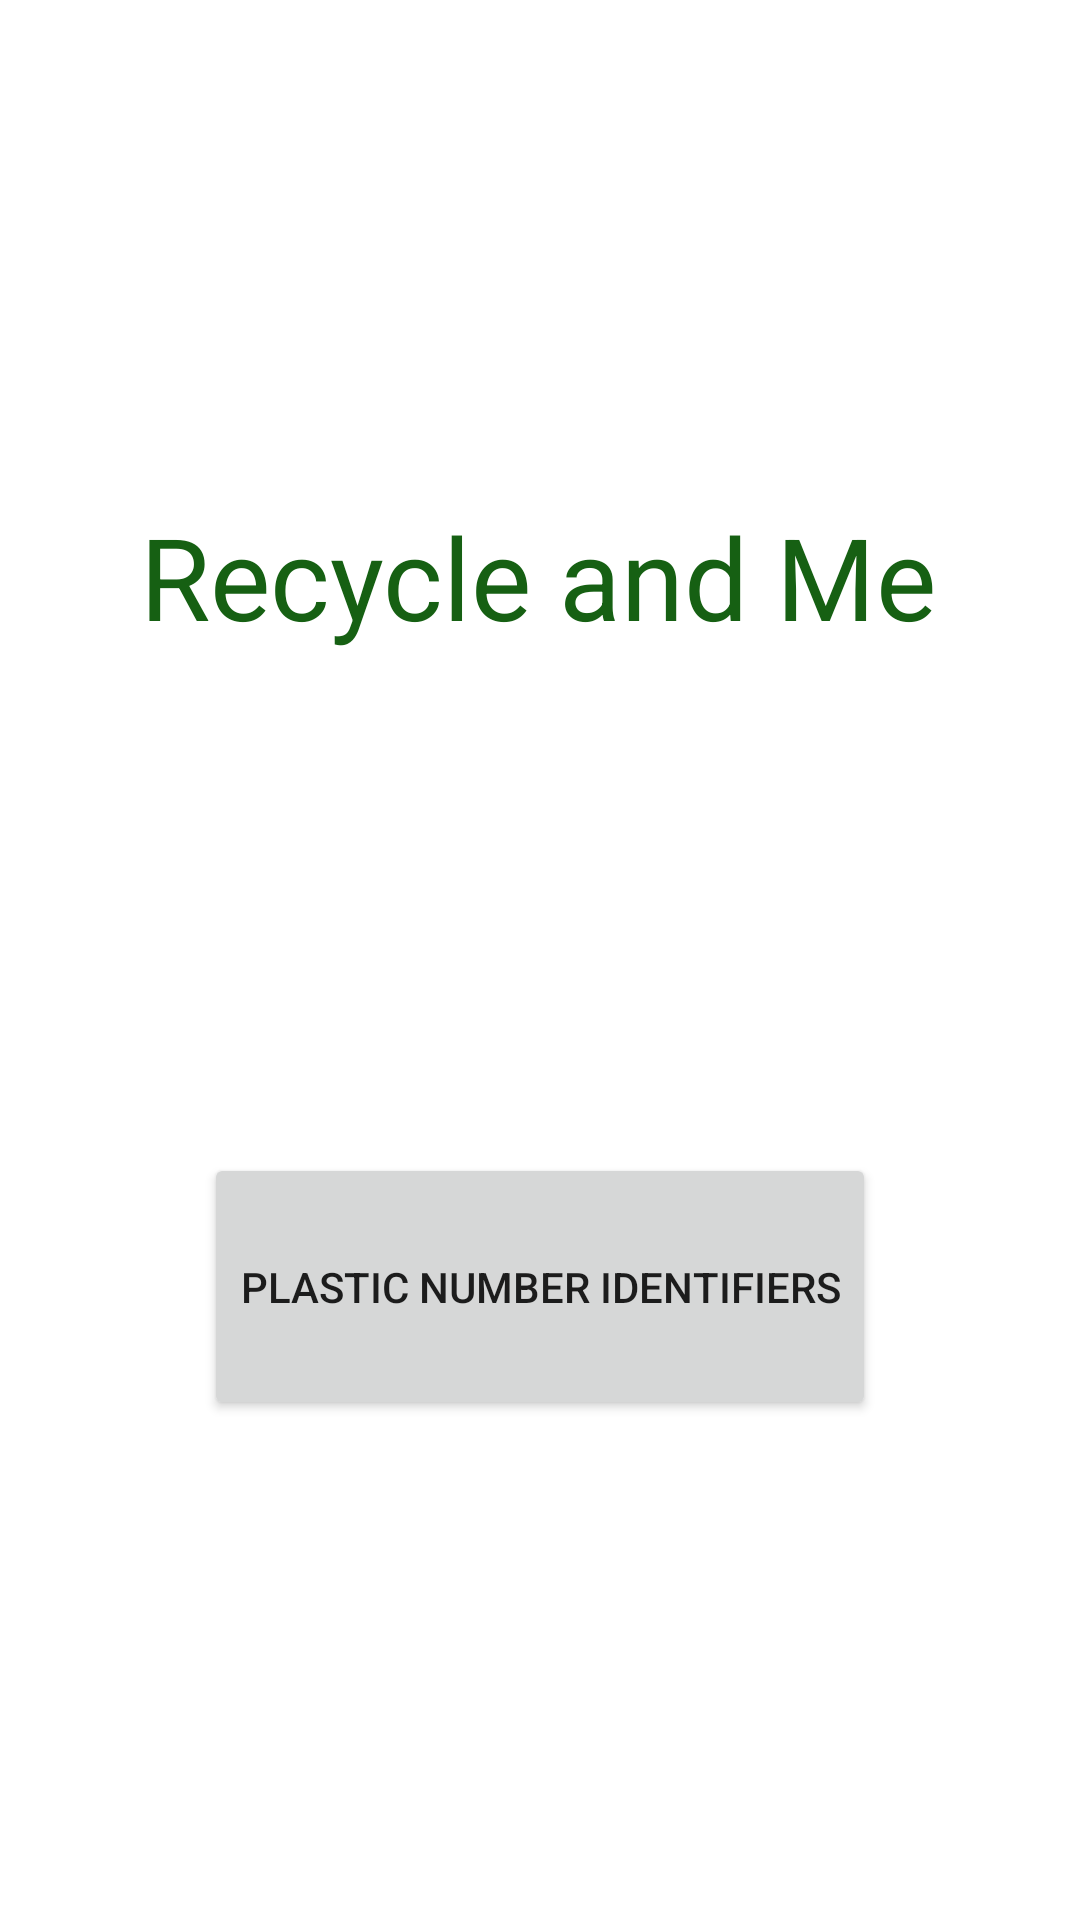

Reconstruct the res/layout file that produces this screen, plus the resources it refers to.
<!-- AndroidManifest.xml: application theme Theme.RecycleAndMe -->
<!-- res/layout/activity_home_screen.xml -->
<?xml version="1.0" encoding="utf-8"?>
<androidx.constraintlayout.widget.ConstraintLayout xmlns:android="http://schemas.android.com/apk/res/android"
    xmlns:app="http://schemas.android.com/apk/res-auto"
    xmlns:tools="http://schemas.android.com/tools"
    android:layout_width="match_parent"
    android:layout_height="match_parent"
    tools:context=".HomeScreen">

    <TextView
        android:id="@+id/appname"
        android:layout_width="wrap_content"
        android:layout_height="wrap_content"
        android:layout_alignParentStart="true"
        android:layout_alignParentTop="true"
        android:layout_alignParentEnd="true"
        android:layout_alignParentBottom="true"
        android:text="@string/app_name"
        android:textColor="#166013"
        android:textSize="38sp"
        app:layout_constraintBottom_toTopOf="@+id/button2"
        app:layout_constraintHorizontal_bias="0.496"
        app:layout_constraintLeft_toLeftOf="parent"
        app:layout_constraintRight_toRightOf="parent"
        app:layout_constraintTop_toTopOf="parent"
        app:layout_constraintVertical_bias="0.083" />

    <Button
        android:id="@+id/button2"
        android:layout_width="wrap_content"
        android:layout_height="89dp"
        android:layout_alignParentStart="true"
        android:layout_alignParentTop="true"
        android:layout_alignParentEnd="true"
        android:layout_alignParentBottom="true"
        android:onClick="plasticIdentification"
        android:text="@string/plastic_identifiers"
        app:layout_constraintBottom_toBottomOf="parent"
        app:layout_constraintLeft_toLeftOf="parent"
        app:layout_constraintRight_toRightOf="parent"
        app:layout_constraintTop_toBottomOf="@id/appname" />

</androidx.constraintlayout.widget.ConstraintLayout>
<!-- resources referenced by this layout -->
<resources>
  <string name="app_name">Recycle and Me</string>
  <string name="plastic_identifiers">Plastic Number Identifiers</string>
  <style name="Theme.RecycleAndMe" parent="Theme.MaterialComponents.DayNight.DarkActionBar">
          
          <item name="colorPrimary">@color/purple_500</item>
          <item name="colorPrimaryVariant">@color/purple_700</item>
          <item name="colorOnPrimary">@color/white</item>
          
          <item name="colorSecondary">@color/teal_200</item>
          <item name="colorSecondaryVariant">@color/teal_700</item>
          <item name="colorOnSecondary">@color/black</item>
          
          <item name="android:statusBarColor" tools:targetApi="l">?attr/colorPrimaryVariant</item>
          
      </style>
  <!-- not gathered from this repository: default colours our renderer supplied (Android Studio template values) -->
  <color name="purple_500">#FF6200EE</color>
  <color name="purple_700">#FF3700B3</color>
  <color name="teal_200">#FF03DAC5</color>
  <color name="teal_700">#FF018786</color>
  <color name="black">#FF000000</color>
  <color name="white">#FFFFFFFF</color>
</resources>
